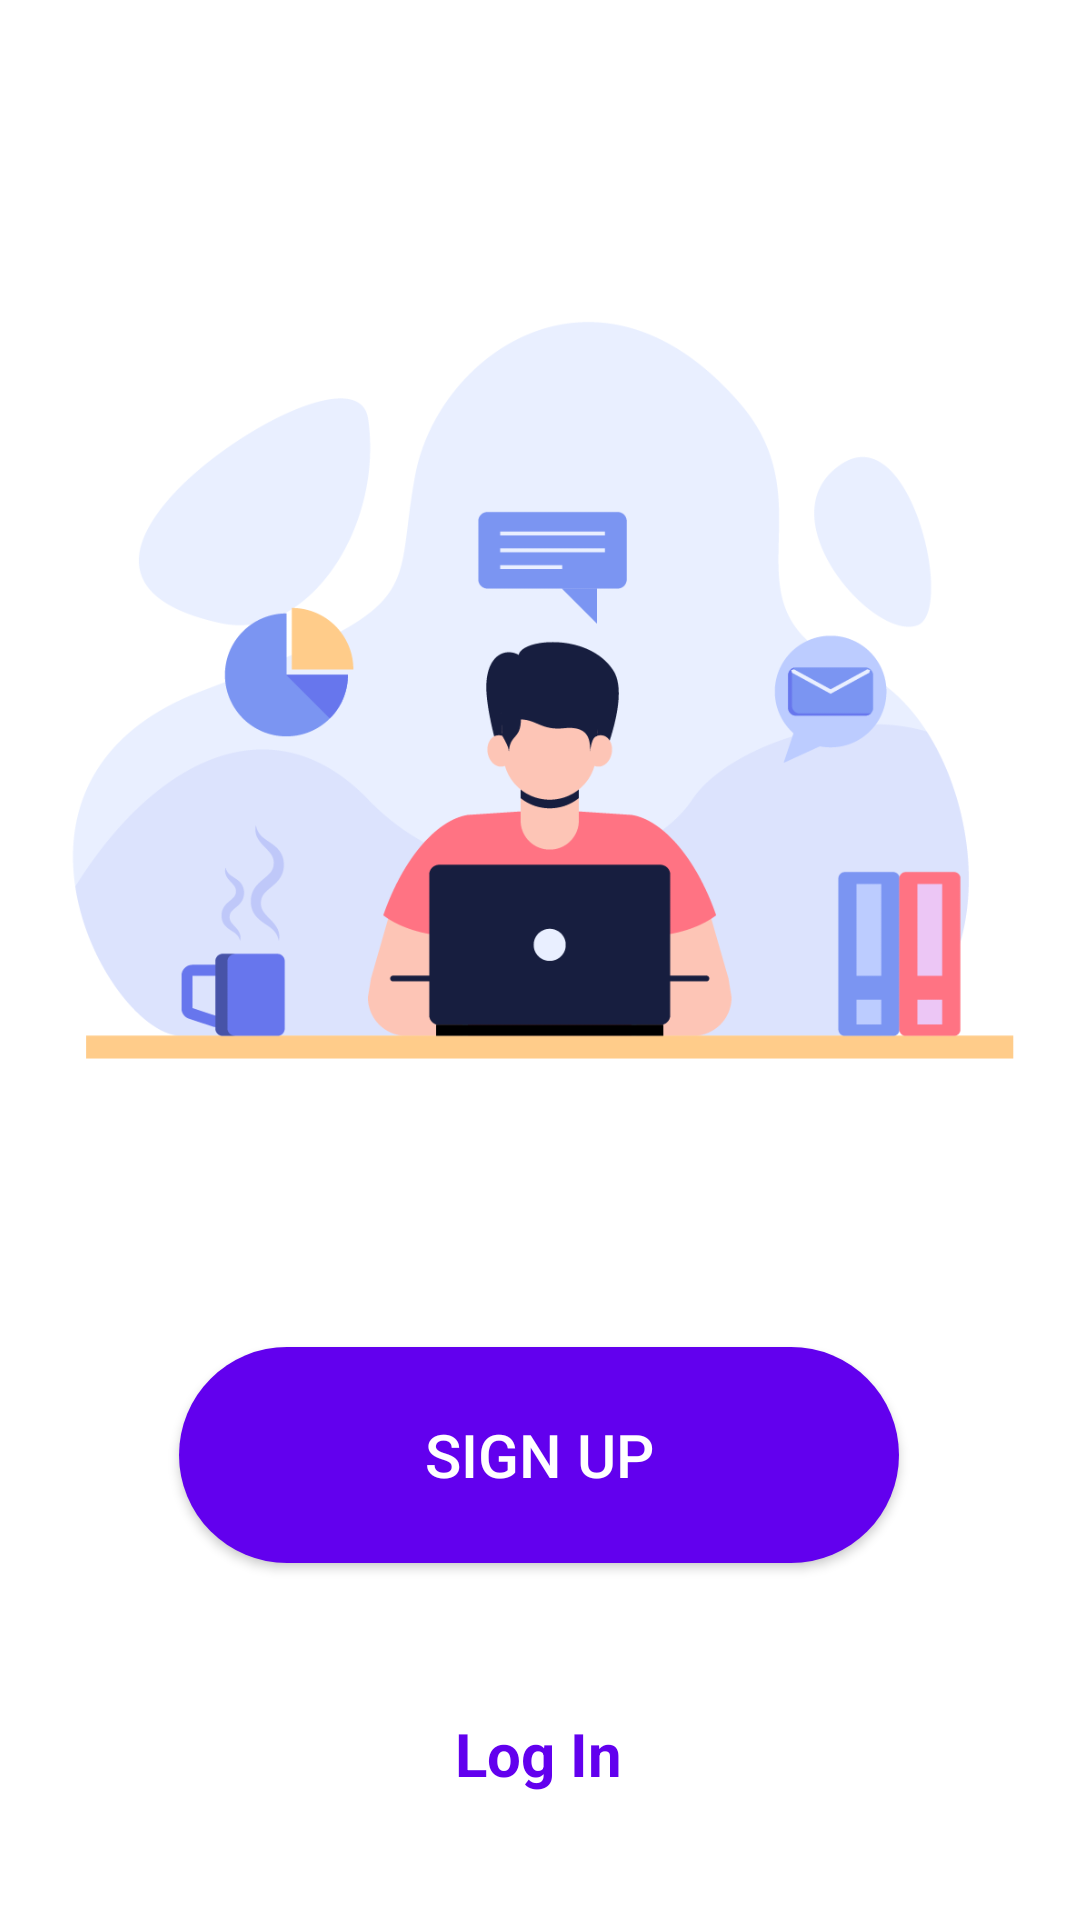

This screen was rendered from an Android layout file. Write that file and the resources it references.
<!-- AndroidManifest.xml: application theme Theme.PractiseProblems -->
<!-- res/layout/activity_start.xml -->
<?xml version="1.0" encoding="utf-8"?>
<layout xmlns:tools="http://schemas.android.com/tools"
    xmlns:android="http://schemas.android.com/apk/res/android"
    xmlns:app="http://schemas.android.com/apk/res-auto">

    <androidx.constraintlayout.widget.ConstraintLayout
        android:layout_width="match_parent"
        android:layout_height="match_parent"
        tools:context=".startActivity"
        android:background="@color/white">


        <ImageView
            android:id="@+id/imageView"
            android:layout_width="420dp"
            android:layout_height="253dp"
            app:layout_constraintBottom_toBottomOf="parent"
            app:layout_constraintEnd_toEndOf="parent"
            app:layout_constraintHorizontal_bias="0.498"
            app:layout_constraintStart_toStartOf="parent"
            app:layout_constraintTop_toTopOf="parent"
            app:layout_constraintVertical_bias="0.267"
            app:srcCompat="@drawable/man_with_laptop" />

        <Button
            android:id="@+id/btn_signUp"
            android:layout_width="240dp"
            android:layout_height="72dp"
            android:background="@drawable/more_rounded"
            android:padding="8sp"
            android:text="Sign Up"
            android:textColor="@color/white"
            android:textSize="20sp"
            app:layout_constraintBottom_toBottomOf="parent"
            app:layout_constraintEnd_toEndOf="parent"
            app:layout_constraintHorizontal_bias="0.497"
            app:layout_constraintStart_toStartOf="parent"
            app:layout_constraintTop_toBottomOf="@+id/imageView"
            app:layout_constraintVertical_bias="0.438" />

        <TextView
            android:id="@+id/tv_logIn"
            android:layout_width="wrap_content"
            android:layout_height="wrap_content"
            android:layout_marginTop="50dp"
            android:text="Log In"
            android:textColor="@color/purple_500"
            android:textSize="20sp"
            android:textStyle="bold"
            app:layout_constraintBottom_toBottomOf="parent"
            app:layout_constraintEnd_toEndOf="parent"
            app:layout_constraintHorizontal_bias="0.498"
            app:layout_constraintStart_toStartOf="parent"
            app:layout_constraintTop_toBottomOf="@+id/btn_signUp"
            app:layout_constraintVertical_bias="0.0" />
    </androidx.constraintlayout.widget.ConstraintLayout>

</layout>
<!-- resources referenced by this layout -->
<resources>
  <color name="purple_500">#FF6200EE</color>
  <color name="white">#FFFFFFFF</color>
  <!-- drawable man_with_laptop: png bitmap (drawable-v24, 40756 bytes) -->
  <!-- drawable more_rounded (drawable) -->
  <?xml version="1.0" encoding="utf-8"?>
  <shape xmlns:android="http://schemas.android.com/apk/res/android">
      <corners android:radius="64sp" />
      <solid android:color="@color/purple_500" />
  </shape>
  <style name="Theme.PractiseProblems" parent="Theme.AppCompat.Light.NoActionBar">
          
          <item name="colorPrimary">@color/purple_500</item>
          <item name="colorPrimaryDark">@color/purple_700</item>
          <item name="colorAccent">@color/teal_200</item>
          
      </style>
  <color name="purple_700">#FF3700B3</color>
  <color name="teal_200">#FF03DAC5</color>
</resources>
